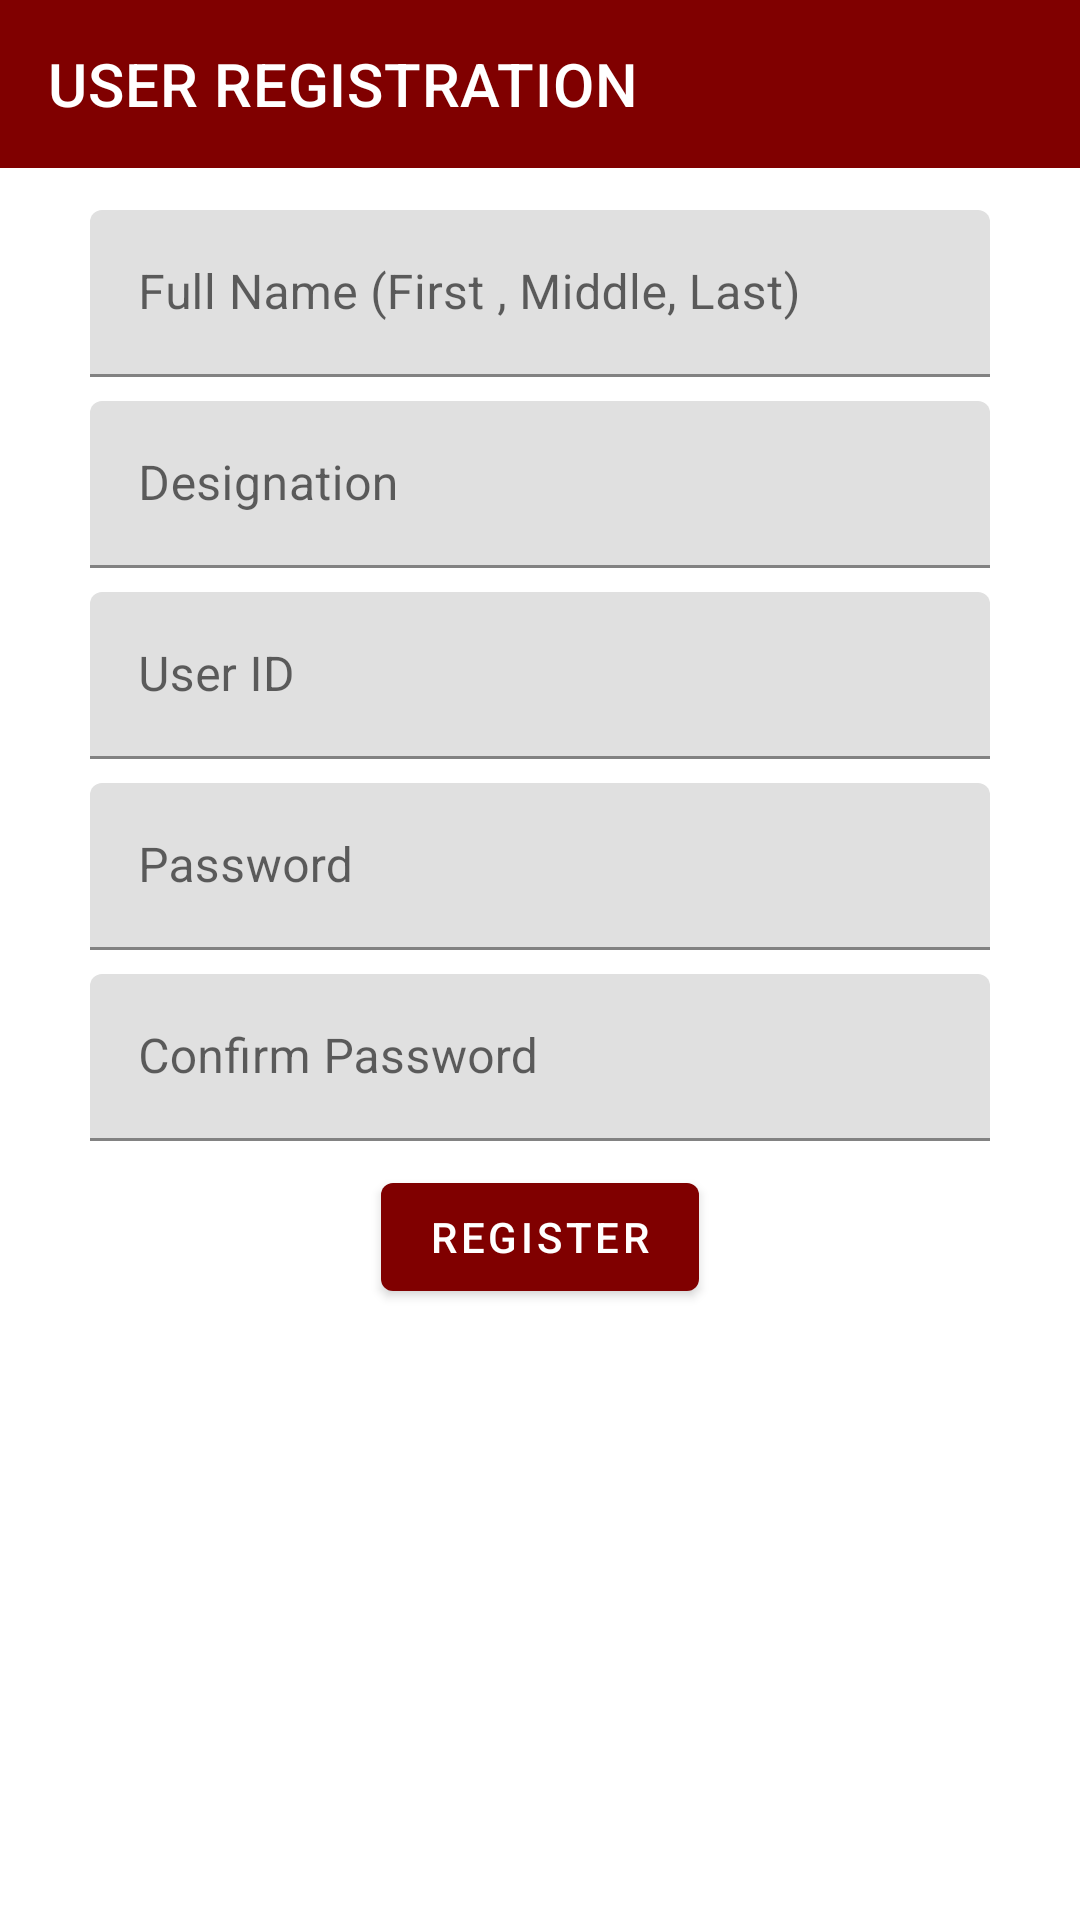

Layout XML and referenced resources for this Android screen:
<!-- AndroidManifest.xml: application theme Theme.1CYTE -->
<!-- res/layout/activity_register.xml -->
<?xml version="1.0" encoding="utf-8"?>
<android.support.constraint.ConstraintLayout xmlns:android="http://schemas.android.com/apk/res/android"
    xmlns:app="http://schemas.android.com/apk/res-auto"
    xmlns:tools="http://schemas.android.com/tools"
    android:layout_width="match_parent"
    android:layout_height="match_parent"
    tools:context=".Register">

    <ScrollView
        android:id="@+id/sv_container"
        android:layout_width="match_parent"
        android:layout_height="match_parent"
        android:layout_marginBottom="8dp"
        android:layout_marginEnd="8dp"
        android:layout_marginLeft="8dp"
        android:layout_marginRight="8dp"
        android:layout_marginStart="8dp"
        android:layout_marginTop="70dp"
        app:layout_constraintBottom_toBottomOf="parent"
        app:layout_constraintEnd_toEndOf="parent"
        app:layout_constraintHorizontal_bias="0.0"
        app:layout_constraintStart_toStartOf="parent"
        app:layout_constraintTop_toTopOf="@+id/appBarLayout5"
        app:layout_constraintVertical_bias="0.0">

        <android.support.constraint.ConstraintLayout
            android:layout_width="match_parent"
            android:layout_height="wrap_content">

            <android.support.design.widget.TextInputLayout
                android:id="@+id/tl_fullname"
                android:layout_width="300dp"
                android:layout_height="wrap_content"
                android:layout_marginEnd="8dp"
                android:layout_marginLeft="8dp"
                android:layout_marginRight="32dp"
                android:layout_marginStart="8dp"
                android:layout_marginTop="8dp"
                android:hint="Full Name (First , Middle, Last) "
                app:layout_constraintEnd_toEndOf="parent"
                app:layout_constraintStart_toStartOf="parent"
                app:layout_constraintTop_toBottomOf="@+id/appBarLayout5">

                <android.support.design.widget.TextInputEditText
                    android:id="@+id/txt_full_name"
                    android:layout_width="match_parent"
                    android:layout_height="wrap_content"
                    android:inputType="textCapSentences" />
            </android.support.design.widget.TextInputLayout>

            <android.support.design.widget.TextInputLayout
                android:id="@+id/tl_designation"
                android:layout_width="300dp"
                android:layout_height="wrap_content"
                android:layout_marginEnd="8dp"
                android:layout_marginLeft="8dp"
                android:layout_marginRight="32dp"
                android:layout_marginStart="8dp"
                android:layout_marginTop="8dp"
                android:hint="Designation"
                app:layout_constraintEnd_toEndOf="parent"
                app:layout_constraintStart_toStartOf="parent"
                app:layout_constraintTop_toBottomOf="@+id/tl_fullname">

                <android.support.design.widget.TextInputEditText
                    android:id="@+id/txt_designation"
                    android:layout_width="match_parent"
                    android:layout_height="wrap_content"
                    android:inputType="textCapSentences" />
            </android.support.design.widget.TextInputLayout>

            <android.support.design.widget.TextInputLayout
                android:id="@+id/tl_user_id"
                android:layout_width="300dp"
                android:layout_height="wrap_content"
                android:layout_marginEnd="8dp"
                android:layout_marginLeft="8dp"
                android:layout_marginRight="32dp"
                android:layout_marginStart="8dp"
                android:layout_marginTop="8dp"
                android:hint="User ID"
                app:layout_constraintEnd_toEndOf="parent"
                app:layout_constraintStart_toStartOf="parent"
                app:layout_constraintTop_toBottomOf="@+id/tl_designation">

                <android.support.design.widget.TextInputEditText
                    android:id="@+id/txt_user_id"
                    android:layout_width="match_parent"
                    android:layout_height="wrap_content" />
            </android.support.design.widget.TextInputLayout>

            <android.support.design.widget.TextInputLayout
                android:id="@+id/tl_password"
                android:layout_width="300dp"
                android:layout_height="wrap_content"
                android:layout_marginEnd="8dp"
                android:layout_marginLeft="8dp"
                android:layout_marginRight="32dp"
                android:layout_marginStart="8dp"
                android:layout_marginTop="8dp"
                android:hint="Password"
                app:layout_constraintEnd_toEndOf="parent"
                app:layout_constraintStart_toStartOf="parent"
                app:layout_constraintTop_toBottomOf="@+id/tl_user_id">

                <android.support.design.widget.TextInputEditText
                    android:id="@+id/txt_password"
                    android:layout_width="match_parent"
                    android:layout_height="wrap_content" />
            </android.support.design.widget.TextInputLayout>

            <android.support.design.widget.TextInputLayout
                android:id="@+id/tl_confirm_password"
                android:layout_width="300dp"
                android:layout_height="wrap_content"
                android:layout_marginEnd="8dp"
                android:layout_marginLeft="8dp"
                android:layout_marginRight="32dp"
                android:layout_marginStart="8dp"
                android:layout_marginTop="8dp"
                android:hint="Confirm Password"
                app:layout_constraintEnd_toEndOf="parent"
                app:layout_constraintStart_toStartOf="parent"
                app:layout_constraintTop_toBottomOf="@+id/tl_password">

                <android.support.design.widget.TextInputEditText
                    android:id="@+id/txt_confirm_password"
                    android:layout_width="match_parent"
                    android:layout_height="wrap_content" />
            </android.support.design.widget.TextInputLayout>

            <android.support.design.button.MaterialButton
                android:id="@+id/btn_register"
                android:layout_width="wrap_content"
                android:layout_height="wrap_content"
                android:layout_marginEnd="8dp"
                android:layout_marginLeft="8dp"
                android:layout_marginRight="32dp"
                android:layout_marginStart="8dp"
                android:layout_marginTop="8dp"
                android:text="Register"
                app:backgroundTint="@color/colorPrimaryDark"
                app:layout_constraintEnd_toEndOf="parent"
                app:layout_constraintStart_toStartOf="parent"
                app:layout_constraintTop_toBottomOf="@+id/tl_confirm_password" />

        </android.support.constraint.ConstraintLayout>
    </ScrollView>

    <android.support.design.widget.AppBarLayout
        android:id="@+id/appBarLayout5"
        android:layout_width="match_parent"
        android:layout_height="wrap_content">

        <android.support.v7.widget.Toolbar
            android:id="@+id/app_bar"
            android:layout_width="match_parent"
            android:layout_height="?attr/actionBarSize"
            app:navigationIcon="@drawable/ic_arrow_left_w"
            app:title="USER REGISTRATION"
            app:titleTextColor="#ffffff" />
    </android.support.design.widget.AppBarLayout>


</android.support.constraint.ConstraintLayout>
<!-- resources referenced by this layout -->
<resources>
  <color name="colorPrimaryDark">#800000</color>
  <style name="Theme.1CYTE" parent="Theme.MaterialComponents.Light.NoActionBar">
          
          <item name="colorPrimary">@color/colorPrimary</item>
          <item name="colorPrimaryDark">@color/colorPrimaryDark</item>
          <item name="colorAccent">@color/colorAccent</item>
      </style>
  <color name="colorPrimary">#800000</color>
  <color name="colorAccent">#006900</color>
</resources>
